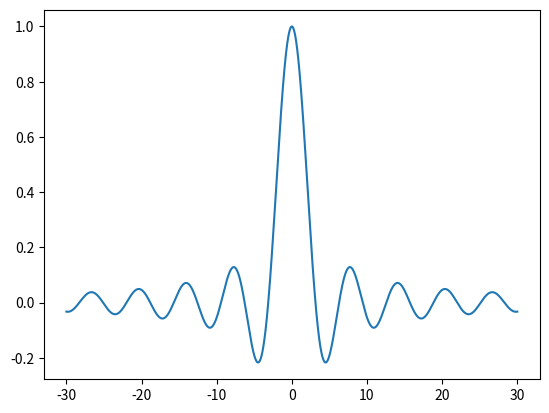

Generate this figure with matplotlib:
# -*- coding: utf-8 -*-
"""
Created on Tue Feb 02 15:22:55 2016
Projet collaboratif
[redacted]
"""

import numpy as np
import matplotlib.pyplot as plt


#Une fonction

x=np.linspace(-30.,30.,10000)

def fonc(x):
  """ 
  Une fonction mathématique qui fait un sinus cardinal
  
  Entrées: x
  
  Sortie y qui est un SinC
  """

  return np.sin(x)/x
  
y=fonc(x)
  
fig=plt.figure("Sinus cardinal")
plt.clf()
trace=plt.plot(x,y)

  
#Affichage
  
  #j'y comprends rien